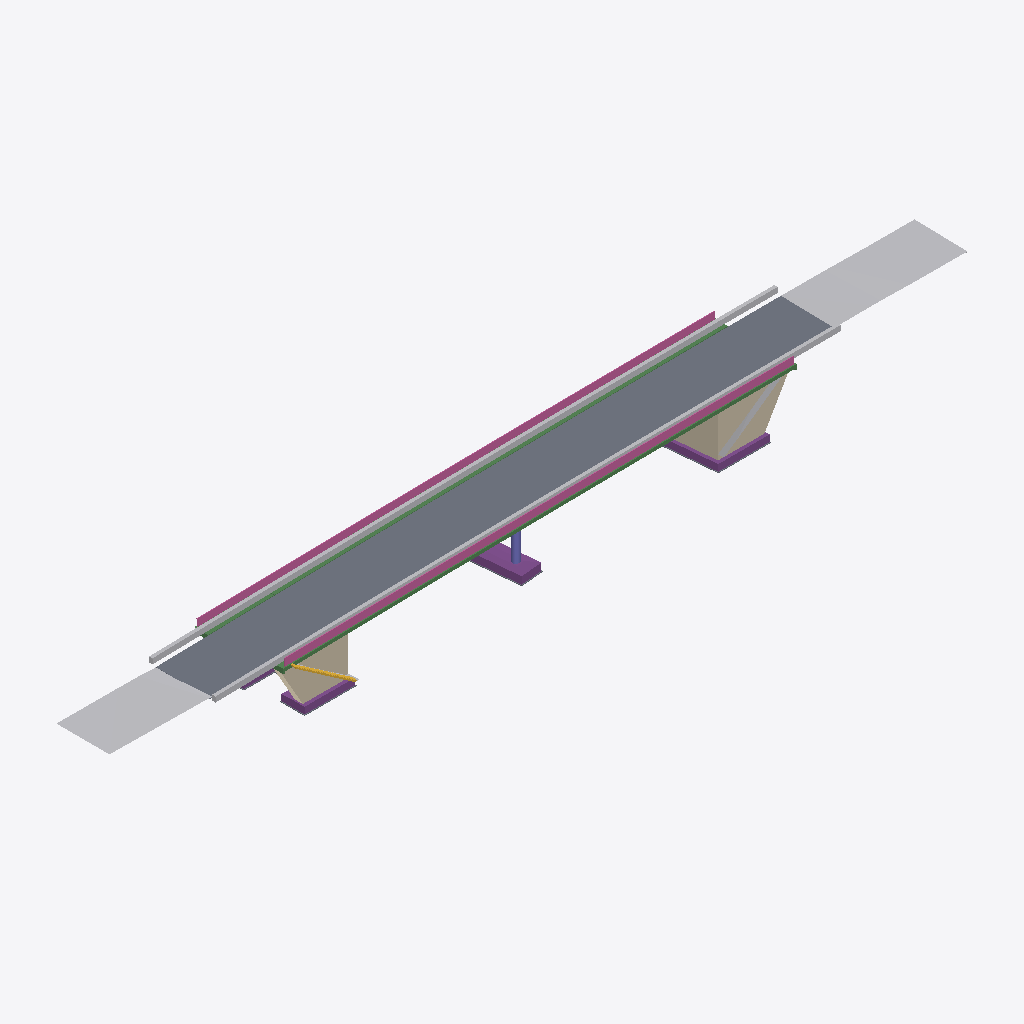
Isometric view of an IFC building model (IFC-SPF (STEP), schema IFC4, length unit metre), seen from the south-west, elements coloured by IFC class: 6 other elements (light grey), 4 slabs (grey), 3 footings (purple), 2 railings (pink), 2 walls (beige), 2 beams (green), 1 column (violet), 1 stair (yellow).
Extent 129.4 m × 13.6 m × 10.4 m (x, y, z). Storeys (1): Basis 555,10 at 0.00 m. Elements (36): 11 IfcBuildingElementProxy, 10 IfcBeam, 4 IfcSlab, 3 IfcFooting, 2 IfcColumn, 2 IfcRailing, 2 IfcStair, 2 IfcWall.

HEADER;
FILE_DESCRIPTION(('ViewDefinition [ReferenceView_V1.2]'),'2;1');
FILE_NAME('','2022-01-18T18:13:35',(''),(''),'The EXPRESS Data Manager Version 5.02.0100.07 : 28 Aug 2013','20210420_1515(x64) - Exporter 20.2.1.0 - Alternative Benutzeroberfläche 20.2.1.0','');
FILE_SCHEMA(('IFC4'));
ENDSEC;
DATA;
#122=IFCPROJECT('19maz4dbb6vwWH8WrAvtE_',#42,'',$,$,'','',(#113),#108);
#154=IFCSITE('19maz4dbb6vwWH8WrAvtEy',#42,'Default',$,$,#153,$,$,.ELEMENT.,$,$,$,$,$);
#137=IFCBUILDING('19maz4dbb6vwWH8WrAvtE$',#42,'',$,$,#33,$,'',.ELEMENT.,$,$,$);
#150=IFCBUILDINGSTOREY('19maz4dbb6vwWH8Wsr68h1',#42,'Basis 555,10',$,'Ebene:Ebene 1',#148,$,'Basis 555,10',.ELEMENT.,0.0);
#12312=IFCSLAB('1F75utWHn2dehevWD$CtPW',#42,'Landstrasse:Landstrasse:148702',$,$,#5400,#5396,'148702',$);
#5977=IFCBUILDINGELEMENTPROXY('1FFcCfDgr0LAmEGy6ZszFm',#42,'Unterregion:158246',$,$,#5874,#5974,'158246',.NOTDEFINED.);
#12348=IFCBUILDINGELEMENTPROXY('3EpJtRvZ1EtxhPss808yPx',#42,'Leitplanke Nord:Leitplanke Nord:190466',$,$,#11837,#11833,'190466',.USERDEFINED.);
#5735=IFCBUILDINGELEMENTPROXY('1kCt$$0ZP0gAUcxZsmA2zD',#42,'Unterregion:154611',$,$,#5629,#5732,'154611',.NOTDEFINED.);
#12344=IFCRAILING('3EpJtRvZ1EtxhPss808ygo',#42,'Gelaender Nord:Gelaender Nord:189643',$,$,#11721,#11717,'189643',$);
#12346=IFCRAILING('3EpJtRvZ1EtxhPss808ygG',#42,'Gelaender Sued:Gelaender Sued:189673',$,$,#11781,#11777,'189673',$);
#12350=IFCBUILDINGELEMENTPROXY('3EpJtRvZ1EtxhPss808yPg',#42,'Leitplanke Sued:Leitplanke Sued:190483',$,$,#11895,#11889,'190483',.USERDEFINED.);
#12300=IFCWALL('2zYxyrReP1I8XedMkEgXzQ',#42,'Widerlager A30:Widerlager A30:40722',$,$,#2709,#2703,'40722',.USERDEFINED.);
#12306=IFCBEAM('2wuFrbgkXAb9VOHhOxXTqH',#42,'Kappe Sued:Kappe Sued:81517',$,$,#4410,#4404,'81517',.USERDEFINED.);
#12304=IFCBEAM('0wPDe0y7D1Zes73NE4731P',#42,'Kappe Nord:Kappe Nord:79701',$,$,#3757,#3751,'79701',.USERDEFINED.);
#12298=IFCWALL('2qGPtcAsPDyPGkPCgSPvit',#42,'Widerlager A10:Widerlager A10:18057',$,$,#2165,#2159,'18057',.USERDEFINED.);
#12294=IFCFOOTING('3Xr2vAZQ90qfL537ovXMg6',#42,'Fundament A20:Fundament A20:13518',$,$,#1740,#1736,'13518',.STRIP_FOOTING.);
#12290=IFCFOOTING('1pHT$hM2z0qhEnNQzm7GJK',#42,'Fundament A30:Fundment A30:11240',$,$,#1567,#1561,'11240',.STRIP_FOOTING.);
#12292=IFCFOOTING('3Xr2vAZQ90qfL537ovXMxQ',#42,'Fundament A10:Fundament A10:12434',$,$,#1663,#1657,'12434',.STRIP_FOOTING.);
#6094=IFCBUILDINGELEMENTPROXY('3mvlcdgoD9qfxFdpTL4I2E',#42,'Unterregion:158885',$,$,#5982,#6091,'158885',.NOTDEFINED.);
#12322=IFCCOLUMN('1tRKe4ZX99ZgQwI7qfgLnc',#42,'Pfeiler A20-1:Pfeiler A20:161730',$,$,#7193,#7189,'161730',.USERDEFINED.);
#12316=IFCSTAIR('3axxe6nunEouLrjAJpmbk1',#42,'Ortbetontreppe:Treppe:160396 Run 1',$,$,#6104,#6581,'160566',$);
#4470=IFCSLAB('32Tn6LSpLBm985A23ipsf$',#42,'Geschossdecke:Geschossdecke 1:146193',$,'Geschossdecke:Geschossdecke 1',#4434,#4467,'146193',.FLOOR.);
#4597=IFCSLAB('1F75utWHn2dehevWD$Cmw6',#42,'Geschossdecke:Geschossdecke 1:146488',$,'Geschossdecke:Geschossdecke 1',#4562,#4594,'146488',.FLOOR.);
#4531=IFCSLAB('1F75utWHn2dehevWD$Cmwf',#42,'Geschossdecke:Geschossdecke 1:146455',$,'Geschossdecke:Geschossdecke 1',#4502,#4528,'146455',.FLOOR.);
#5869=IFCBUILDINGELEMENTPROXY('1kCt$$0ZP0gAUcxZsmA2it',#42,'Unterregion:155529',$,$,#5740,#5866,'155529',.NOTDEFINED.);
ENDSEC;